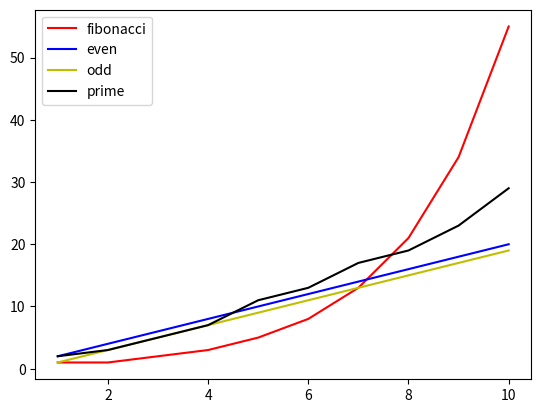

Recreate this plot in Python.
import matplotlib.pyplot as plt
x=[1,2,3,4,5,6,7,8,9,10]
y=[1,1,2,3,5,8,13,21,34,55]   #fibonacci
ye=[2,4,6,8,10,12,14,16,18,20]
yo=[1,3,5,7,9,11,13,15,17,19]
yp=[2,3,5,7,11,13,17,19,23,29]

plt.plot(x,y,color='r',label='fibonacci')
plt.plot(x,ye,color='b',label='even')
plt.plot(x,yo,color='y',label='odd',)
plt.plot(x,yp,color='black',label='prime')
plt.legend()
plt.show()